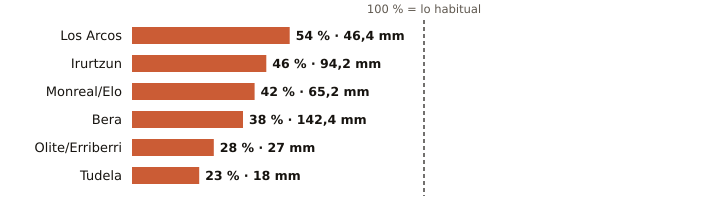

Data behind this chart, as committed beside it:
estacion, provincia, indicativo, mm_otono, referencia_mm, pct, periodo_referencia, hasta, hora
Los Arcos, Navarra, 9171K, 46.4, 85.8, 54, 2009-2025, 2026-11-09, 12
Irurtzun, Navarra, 9274X, 94.2, 203.4, 46, 2010-2025, 2026-11-09, 12
Monreal/Elo, Navarra, 9262P, 65.2, 154.3, 42, 2011-2025, 2026-11-09, 12
Bera, Navarra, 1010X, 142.4, 377.4, 38, 2009-2025, 2026-11-09, 12
Olite/Erriberri, Navarra, 9252X, 27.0, 97.9, 28, 2009-2025, 2026-11-09, 12
Tudela, Navarra, 9302Y, 18.0, 78.0, 23, 2009-2025, 2026-11-09, 12
